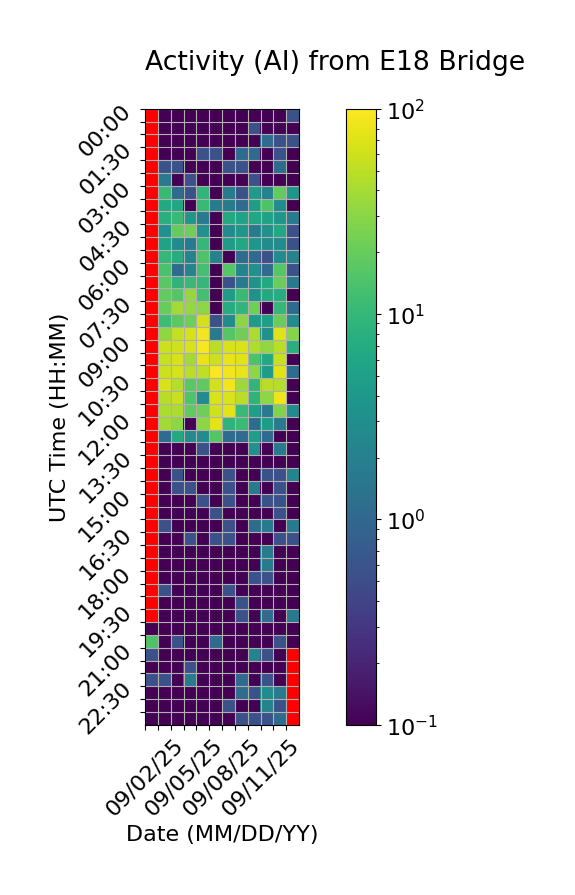

The table this chart was drawn from, first rows:
Time (UTC), 09/02/25, 09/03/25, 09/04/25, 09/05/25, 09/06/25, 09/07/25, 09/08/25, 09/09/25, 09/10/25, 09/11/25, 09/12/25, 09/13/25
00:00, , 0.0, 0.0, 0.0, 0.0, 0.0, 0.0, 0.0, 0.0, 0.0, 0.0, 0.5556
00:30, , 0.0, 0.0, 0.0, 0.0, 0.0, 0.0, 0.0, 0.5556, 0.0, 0.0, 0.0
01:00, , 0.0, 0.0, 0.0, 0.0, 0.0, 0.0, 0.0, 0.0, 1.111, 0.5556, 0.5556
01:30, , 0.0, 0.0, 0.0, 0.5556, 0.5556, 0.0, 1.111, 1.111, 0.0, 0.5556, 0.0
02:00, , 0.5556, 0.5556, 0.0, 0.0, 0.0, 0.5556, 0.5556, 0.0, 0.0, 1.111, 0.0
02:30, , 1.667, 0.0, 0.5556, 0.0, 0.0, 0.0, 0.0, 0.5556, 0.0, 0.0, 0.0
03:00, , 10.56, 1.111, 0.5556, 9.444, 0.0, 1.667, 0.5556, 4.444, 2.222, 18.89, 3.889
03:30, , 6.667, 6.111, 0.0, 10.56, 1.667, 1.667, 1.111, 4.444, 14.44, 2.778, 0.0
04:00, , 7.778, 10.56, 3.889, 1.667, 0.0, 6.667, 5.556, 6.111, 5.556, 3.889, 1.667
04:30, , 3.333, 19.44, 21.67, 3.333, 0.0, 2.778, 3.889, 1.667, 3.333, 6.111, 0.5556
05:00, , 5.556, 2.778, 1.667, 10.0, 0.0, 4.444, 6.111, 3.889, 2.778, 2.778, 0.5556
05:30, , 10.0, 7.222, 2.222, 15.0, 2.222, 0.0, 1.111, 1.111, 0.5556, 2.778, 2.222
06:00, , 13.89, 1.111, 2.222, 12.78, 0.0, 16.11, 2.222, 3.333, 1.111, 16.11, 0.5556
06:30, , 17.22, 8.889, 10.56, 10.0, 0.0, 0.5556, 1.667, 3.333, 6.667, 20.56, 1.667
07:00, , 18.89, 16.11, 33.33, 12.78, 0.0, 4.444, 10.56, 3.333, 6.667, 7.222, 0.0
07:30, , 20.0, 39.44, 33.33, 30.56, 0.0, 7.222, 9.444, 21.67, 0.0, 10.0, 1.111
08:00, , 11.67, 17.78, 21.67, 63.89, 0.5556, 2.778, 30.0, 4.444, 5.0, 20.56, 2.778
08:30, , 31.67, 54.44, 65.56, 87.78, 1.667, 16.11, 22.22, 42.78, 3.333, 70.56, 28.33
09:00, , 58.33, 60.0, 65.0, 94.44, 48.89, 65.56, 67.78, 44.44, 32.22, 49.44, 7.778
09:30, , 53.89, 65.56, 39.44, 80.56, 59.44, 80.56, 71.11, 14.44, 6.667, 57.78, 0.0
10:00, , 58.33, 66.67, 48.89, 52.22, 96.11, 87.22, 77.22, 31.67, 4.444, 73.33, 1.111
10:30, , 66.67, 46.11, 17.22, 18.33, 63.89, 86.67, 36.11, 9.444, 48.33, 46.11, 0.0
11:00, , 47.22, 56.67, 15.0, 2.778, 67.78, 68.33, 48.89, 8.889, 31.11, 85.0, 0.0
11:30, , 42.22, 42.78, 18.33, 21.67, 60.0, 74.44, 10.56, 5.0, 1.667, 27.22, 2.778
12:00, , 38.33, 30.56, 0.0, 30.56, 75.0, 8.889, 11.11, 1.111, 4.444, 1.667, 0.0
12:30, , 1.111, 6.667, 2.778, 2.778, 15.56, 1.111, 1.111, 5.0, 1.111, 0.0, 0.0
13:00, , 0.0, 0.0, 0.0, 0.5556, 0.0, 0.0, 0.0, 3.333, 0.0, 1.667, 0.0
13:30, , 0.0, 0.0, 0.0, 0.0, 0.0, 0.0, 0.0, 0.0, 0.0, 0.0, 0.0
14:00, , 0.0, 0.5556, 0.0, 0.0, 0.0, 0.5556, 0.0, 0.0, 0.5556, 0.5556, 2.222
14:30, , 0.0, 0.5556, 0.5556, 0.0, 0.0, 0.5556, 0.0, 1.667, 0.0, 0.5556, 0.0
15:00, , 0.0, 0.0, 0.0, 0.5556, 0.0, 0.5556, 0.0, 0.0, 0.5556, 0.5556, 0.0
15:30, , 0.0, 0.0, 0.0, 0.0, 0.5556, 0.0, 0.0, 0.0, 0.0, 0.5556, 0.0
16:00, , 0.5556, 0.0, 0.0, 0.0, 0.0, 0.5556, 0.0, 1.111, 1.667, 0.0, 1.667
16:30, , 0.0, 0.0, 0.5556, 0.0, 0.5556, 0.5556, 0.0, 0.0, 0.0, 0.5556, 0.5556
17:00, , 0.0, 0.0, 0.0, 0.0, 0.0, 0.0, 0.0, 0.0, 1.667, 0.0, 0.0
17:30, , 0.0, 0.0, 0.0, 0.0, 0.0, 0.0, 0.0, 0.0, 1.667, 0.0, 0.0
18:00, , 0.0, 0.0, 0.0, 0.0, 0.0, 0.0, 0.0, 0.5556, 0.5556, 0.0, 0.0
18:30, , 0.5556, 0.0, 0.0, 0.0, 0.0, 0.5556, 0.0, 0.0, 0.0, 0.0, 0.0
19:00, , 0.0, 0.0, 0.0, 0.0, 0.0, 0.0, 0.5556, 0.0, 0.0, 0.0, 0.0
19:30, , 0.0, 0.0, 0.0, 0.0, 0.0, 0.0, 0.5556, 0.0, 1.111, 0.0, 1.667
20:00, 0.0, 0.0, 0.0, 0.0, 0.0, 0.0, 0.0, 0.0, 0.0, 0.0, 0.0, 0.0
20:30, 14.44, 0.0, 0.5556, 0.0, 0.0, 1.111, 0.0, 0.0, 0.0, 0.0, 0.5556, 0.0
21:00, 0.5556, 0.0, 0.0, 0.0, 0.0, 0.0, 0.0, 0.0, 2.222, 0.5556, 0.0, 
21:30, 0.0, 0.0, 0.0, 0.5556, 0.0, 0.0, 0.0, 0.0, 0.0, 0.0, 0.0, 
22:00, 0.5556, 0.5556, 0.0, 1.667, 0.0, 0.0, 0.0, 1.111, 0.0, 0.5556, 0.0, 
22:30, 0.0, 0.0, 0.0, 0.0, 0.0, 0.0, 0.0, 1.111, 0.5556, 2.778, 1.667, 
23:00, 0.0, 0.0, 0.0, 0.0, 0.0, 0.0, 0.5556, 0.0, 0.0, 2.222, 0.5556, 
23:30, 0.0, 0.0, 0.0, 0.0, 0.0, 0.0, 0.0, 0.5556, 0.5556, 0.5556, 1.111, 
